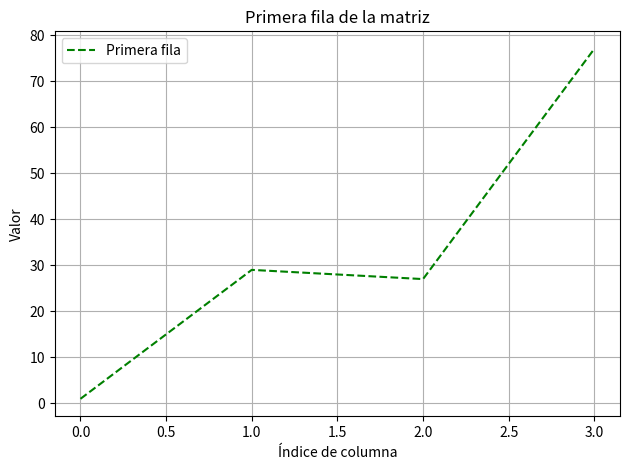
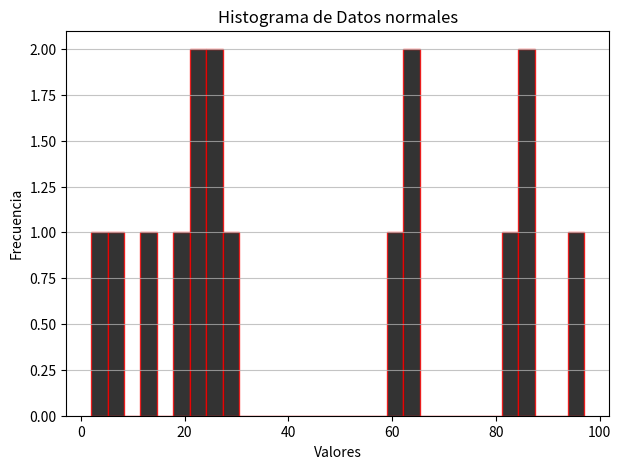

Write Python code to recreate these figures, in order.
import numpy as np
matriz = np.random.randint(1, 101, size=(4, 4))
print(matriz)
submatriz = matriz[:2, 2:]
print(submatriz)

import matplotlib.pyplot as plt
matriz = np.random.randint(1, 101, size=(4, 4))

#Gráfico
x = np.arange(len(matriz[0]))
y = matriz[0]
plt.plot(x, y, label='Primera fila', linestyle='dashed',color='green')
plt.title('Primera fila de la matriz')
plt.xlabel('Índice de columna')
plt.ylabel('Valor')
plt.legend()
plt.grid(True)
plt.tight_layout()
plt.show()

# Histograma
matriz = np.random.randint(1, 101, size=(4, 4))
plt.figure(figsize=(7,5))
plt.hist(matriz.flatten(), bins=30, color="black", edgecolor="red", alpha=0.8)
plt.title("Histograma de Datos normales")
plt.xlabel("Valores")
plt.ylabel("Frecuencia")
plt.grid(axis="y", alpha=0.75)
plt.show()

